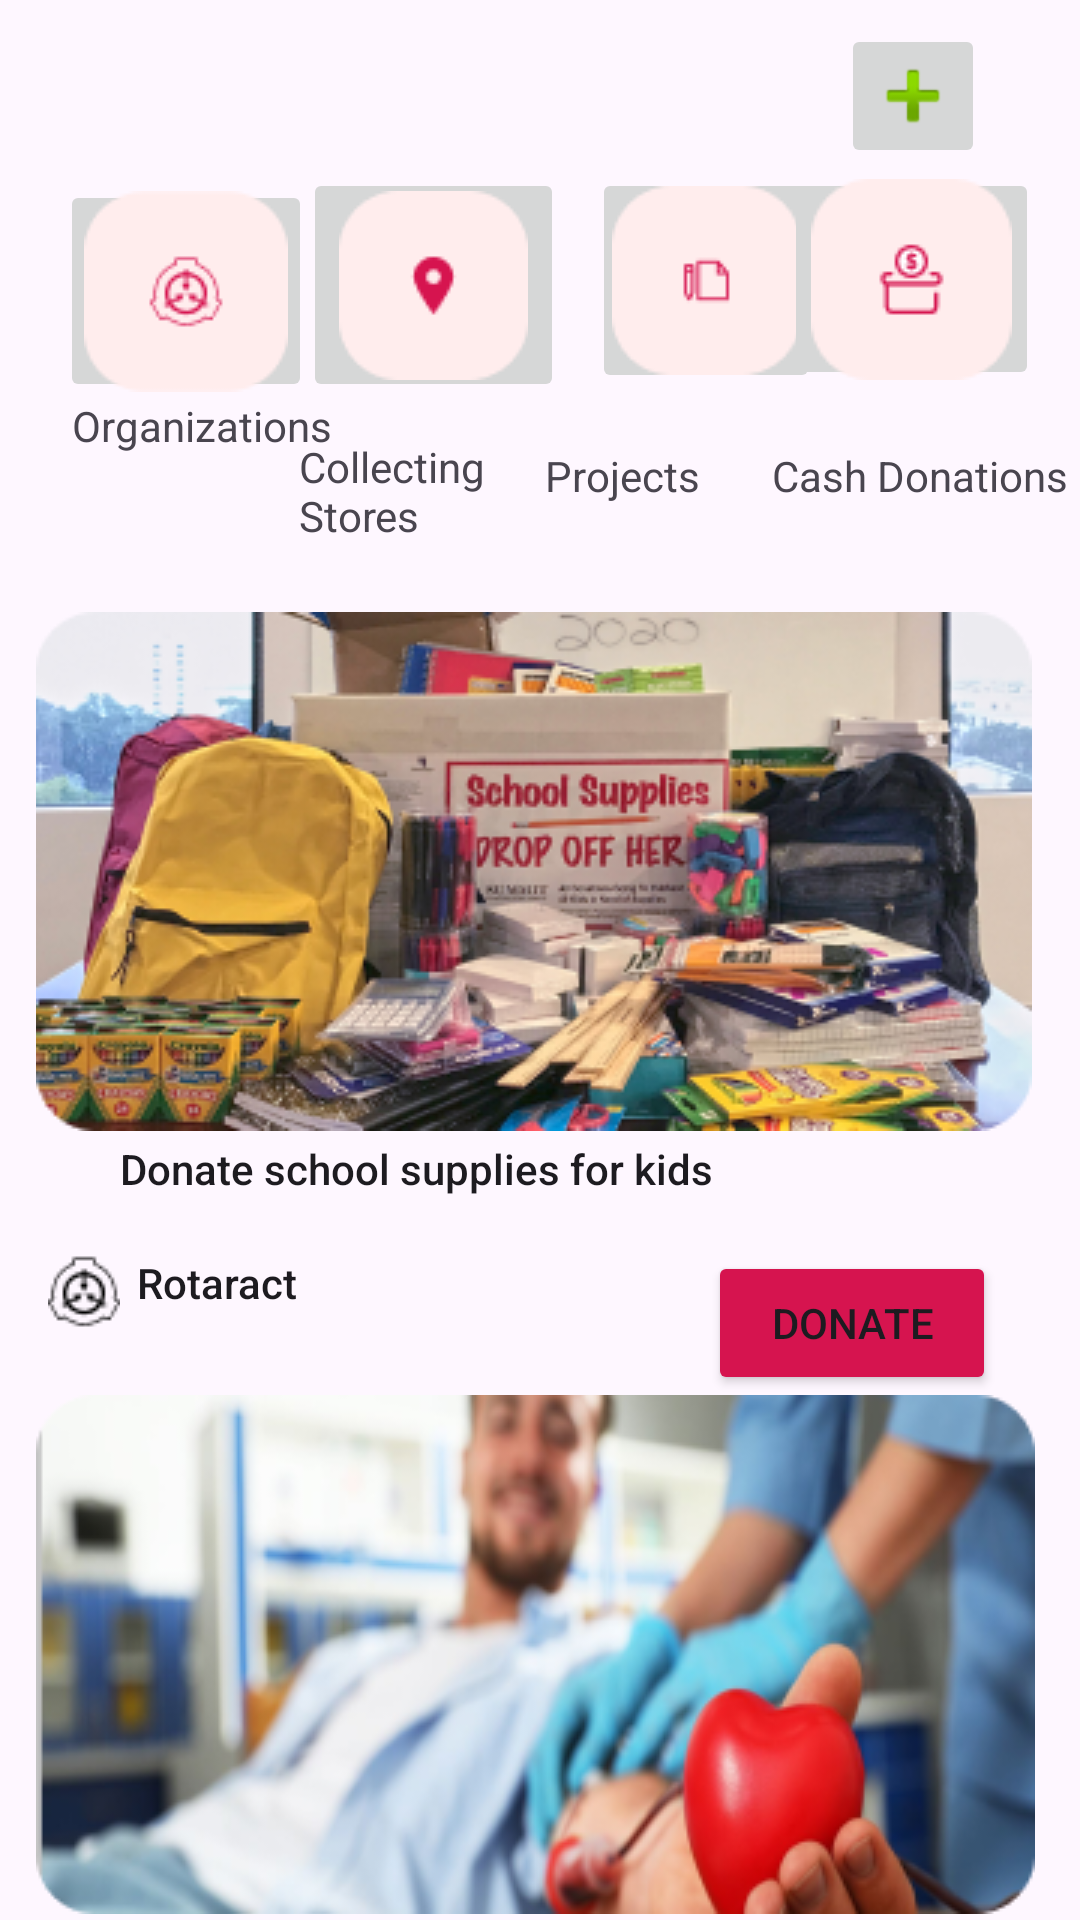

This screen was rendered from an Android layout file. Write that file and the resources it references.
<!-- AndroidManifest.xml: application theme Theme.Amaya -->
<!-- res/layout/activity_project_dashboard.xml -->
<?xml version="1.0" encoding="utf-8"?>
<androidx.constraintlayout.widget.ConstraintLayout xmlns:android="http://schemas.android.com/apk/res/android"
    xmlns:app="http://schemas.android.com/apk/res-auto"
    xmlns:tools="http://schemas.android.com/tools"
    android:layout_width="match_parent"
    android:layout_height="match_parent"
    tools:context=".ProjectDashboard">

    <TextView
        android:id="@+id/textView3"
        android:layout_width="82dp"
        android:layout_height="50dp"
        android:layout_marginBottom="8dp"
        android:text="Collecting Stores"
        app:layout_constraintBottom_toTopOf="@+id/imageView9"
        app:layout_constraintEnd_toStartOf="@+id/textView4" />

    <TextView
        android:id="@+id/textView4"
        android:layout_width="wrap_content"
        android:layout_height="wrap_content"
        android:layout_marginEnd="24dp"
        android:layout_marginBottom="36dp"
        android:text="Projects"
        app:layout_constraintBottom_toTopOf="@+id/imageView9"
        app:layout_constraintEnd_toStartOf="@+id/textView5" />

    <TextView
        android:id="@+id/textView5"
        android:layout_width="wrap_content"
        android:layout_height="wrap_content"
        android:layout_marginEnd="4dp"
        android:layout_marginBottom="36dp"
        android:text="Cash Donations"
        app:layout_constraintBottom_toTopOf="@+id/imageView9"
        app:layout_constraintEnd_toEndOf="parent" />

    <ImageView
        android:id="@+id/imageView8"
        android:layout_width="wrap_content"
        android:layout_height="wrap_content"
        android:layout_marginTop="88dp"
        app:layout_constraintStart_toStartOf="@+id/imageView9"
        app:layout_constraintTop_toBottomOf="@+id/imageView9"
        app:srcCompat="@drawable/unsplash_m74pihi2vz8__1_" />

    <ImageView
        android:id="@+id/imageView9"
        android:layout_width="wrap_content"
        android:layout_height="wrap_content"
        android:layout_marginTop="204dp"
        app:layout_constraintEnd_toEndOf="parent"
        app:layout_constraintHorizontal_bias="0.43"
        app:layout_constraintStart_toStartOf="parent"
        app:layout_constraintTop_toTopOf="parent"
        app:srcCompat="@drawable/unsplash_gvg_x4mirim__1_" />

    <TextView
        android:id="@+id/textView6"
        android:layout_width="322dp"
        android:layout_height="37dp"
        android:layout_marginBottom="48dp"
        android:text="Donate school supplies for kids "
        android:textAppearance="@style/TextAppearance.AppCompat.Body2"
        app:layout_constraintBottom_toTopOf="@+id/imageView8"
        app:layout_constraintEnd_toStartOf="@+id/button"
        app:layout_constraintHorizontal_bias="0.0"
        app:layout_constraintStart_toEndOf="@+id/imageView10" />

    <ImageView
        android:id="@+id/imageView10"
        android:layout_width="wrap_content"
        android:layout_height="wrap_content"
        android:layout_marginStart="4dp"
        app:layout_constraintBottom_toTopOf="@+id/imageView8"
        app:layout_constraintStart_toStartOf="@+id/imageView8"
        app:layout_constraintTop_toTopOf="@+id/textView7"
        app:layout_constraintVertical_bias="0.0"
        app:srcCompat="@drawable/simple_icons_scpfoundation" />

    <TextView
        android:id="@+id/textView7"
        android:layout_width="wrap_content"
        android:layout_height="wrap_content"
        android:layout_marginBottom="28dp"
        android:text="Rotaract"
        android:textAppearance="@style/TextAppearance.AppCompat.Body2"
        app:layout_constraintBottom_toTopOf="@+id/imageView8"
        app:layout_constraintEnd_toStartOf="@+id/button"
        app:layout_constraintHorizontal_bias="0.04"
        app:layout_constraintStart_toEndOf="@+id/imageView10" />

    <Button
        android:id="@+id/button"
        android:layout_width="96dp"
        android:layout_height="48dp"
        android:layout_marginStart="196dp"
        android:backgroundTint="#D6144F"
        android:text="Donate"
        app:layout_constraintBottom_toTopOf="@+id/imageView8"
        app:layout_constraintStart_toEndOf="@+id/imageView10"
        app:layout_constraintTop_toBottomOf="@+id/textView6"
        app:layout_constraintVertical_bias="0.0" />

    <TextView
        android:id="@+id/textView8"
        android:layout_width="wrap_content"
        android:layout_height="wrap_content"
        android:layout_marginTop="12dp"
        android:text="Blood donation"
        android:textAppearance="@style/TextAppearance.AppCompat.Body2"
        app:layout_constraintEnd_toStartOf="@+id/button2"
        app:layout_constraintHorizontal_bias="0.343"
        app:layout_constraintStart_toEndOf="@+id/textView9"
        app:layout_constraintTop_toBottomOf="@+id/imageView8" />

    <ImageView
        android:id="@+id/imageView11"
        android:layout_width="wrap_content"
        android:layout_height="wrap_content"
        android:layout_marginTop="4dp"
        app:layout_constraintEnd_toEndOf="@+id/textView9"
        app:layout_constraintHorizontal_bias="0.0"
        app:layout_constraintStart_toStartOf="@+id/imageView8"
        app:layout_constraintTop_toBottomOf="@+id/textView8"
        app:srcCompat="@drawable/simple_icons_scpfoundation" />

    <TextView
        android:id="@+id/textView9"
        android:layout_width="wrap_content"
        android:layout_height="wrap_content"
        android:layout_marginTop="24dp"
        android:text="Leo Club"
        android:textAppearance="@style/TextAppearance.AppCompat.Body2"
        app:layout_constraintEnd_toStartOf="@+id/button2"
        app:layout_constraintHorizontal_bias="0.173"
        app:layout_constraintStart_toStartOf="@+id/imageView8"
        app:layout_constraintTop_toTopOf="@+id/textView8" />

    <Button
        android:id="@+id/button2"
        android:layout_width="98dp"
        android:layout_height="48dp"
        android:layout_marginStart="8dp"
        android:layout_marginTop="208dp"
        android:backgroundTint="#D6144F"
        android:text="Donate"
        app:layout_constraintEnd_toEndOf="@+id/imageView8"
        app:layout_constraintHorizontal_bias="0.38"
        app:layout_constraintStart_toStartOf="@+id/button"
        app:layout_constraintTop_toBottomOf="@+id/button" />

    <TextView
        android:id="@+id/textView14"
        android:layout_width="wrap_content"
        android:layout_height="wrap_content"
        android:layout_marginStart="24dp"
        android:text="@string/organizations"
        app:layout_constraintBottom_toBottomOf="parent"
        app:layout_constraintStart_toStartOf="parent"
        app:layout_constraintTop_toTopOf="parent"
        app:layout_constraintVertical_bias="0.213" />

    <ImageButton
        android:id="@+id/imageButton5"
        android:layout_width="84dp"
        android:layout_height="74dp"
        android:layout_marginTop="60dp"
        android:contentDescription="@string/content"
        app:layout_constraintEnd_toEndOf="parent"
        app:layout_constraintHorizontal_bias="0.073"
        app:layout_constraintStart_toStartOf="parent"
        app:layout_constraintTop_toTopOf="parent"
        app:srcCompat="@drawable/frame_14" />

    <ImageButton
        android:id="@+id/imageButton6"
        android:layout_width="87dp"
        android:layout_height="78dp"
        android:layout_marginTop="56dp"
        android:contentDescription="@string/content1"
        app:layout_constraintEnd_toEndOf="parent"
        app:layout_constraintHorizontal_bias="0.37"
        app:layout_constraintStart_toStartOf="parent"
        app:layout_constraintTop_toTopOf="parent"
        app:srcCompat="@drawable/frame_13" />

    <ImageButton
        android:id="@+id/imageButton7"
        android:layout_width="76dp"
        android:layout_height="75dp"
        android:layout_marginTop="56dp"
        android:contentDescription="@string/content2"
        app:layout_constraintEnd_toEndOf="parent"
        app:layout_constraintHorizontal_bias="0.695"
        app:layout_constraintStart_toStartOf="parent"
        app:layout_constraintTop_toTopOf="parent"
        app:srcCompat="@drawable/frame_12" />

    <ImageButton
        android:id="@+id/imageButton8"
        android:layout_width="85dp"
        android:layout_height="74dp"
        android:layout_marginTop="56dp"
        android:contentDescription="@string/content3"
        app:layout_constraintEnd_toEndOf="parent"
        app:layout_constraintHorizontal_bias="0.95"
        app:layout_constraintStart_toStartOf="parent"
        app:layout_constraintTop_toTopOf="parent"
        app:srcCompat="@drawable/frame_7" />

    <ImageButton
        android:id="@+id/imageButton9"
        android:layout_width="48dp"
        android:layout_height="48dp"
        android:layout_marginTop="8dp"
        android:contentDescription="@string/content7"
        app:layout_constraintEnd_toEndOf="parent"
        app:layout_constraintHorizontal_bias="0.898"
        app:layout_constraintStart_toStartOf="parent"
        app:layout_constraintTop_toTopOf="parent"
        app:srcCompat="@android:drawable/ic_input_add" />

</androidx.constraintlayout.widget.ConstraintLayout>
<!-- resources referenced by this layout -->
<resources>
  <!-- drawable frame_12: jpg bitmap (drawable, 2460 bytes) -->
  <!-- drawable frame_13: png bitmap (drawable, 1138 bytes) -->
  <!-- drawable frame_14: jpg bitmap (drawable, 3847 bytes) -->
  <!-- drawable frame_7: jpg bitmap (drawable, 3166 bytes) -->
  <!-- drawable simple_icons_scpfoundation: png bitmap (drawable, 564 bytes) -->
  <!-- drawable unsplash_gvg_x4mirim__1_: png bitmap (drawable, 126496 bytes) -->
  <!-- drawable unsplash_m74pihi2vz8__1_: png bitmap (drawable, 90320 bytes) -->
  <string name="content">image5</string>
  <string name="content1">image6</string>
  <string name="content2">image7</string>
  <string name="content3">image8</string>
  <string name="content7">image9</string>
  <string name="organizations">Organizations</string>
  <style name="Theme.Amaya" parent="Base.Theme.Amaya" />
  <style name="Base.Theme.Amaya" parent="Theme.Material3.DayNight.NoActionBar">
          
          
      </style>
</resources>
